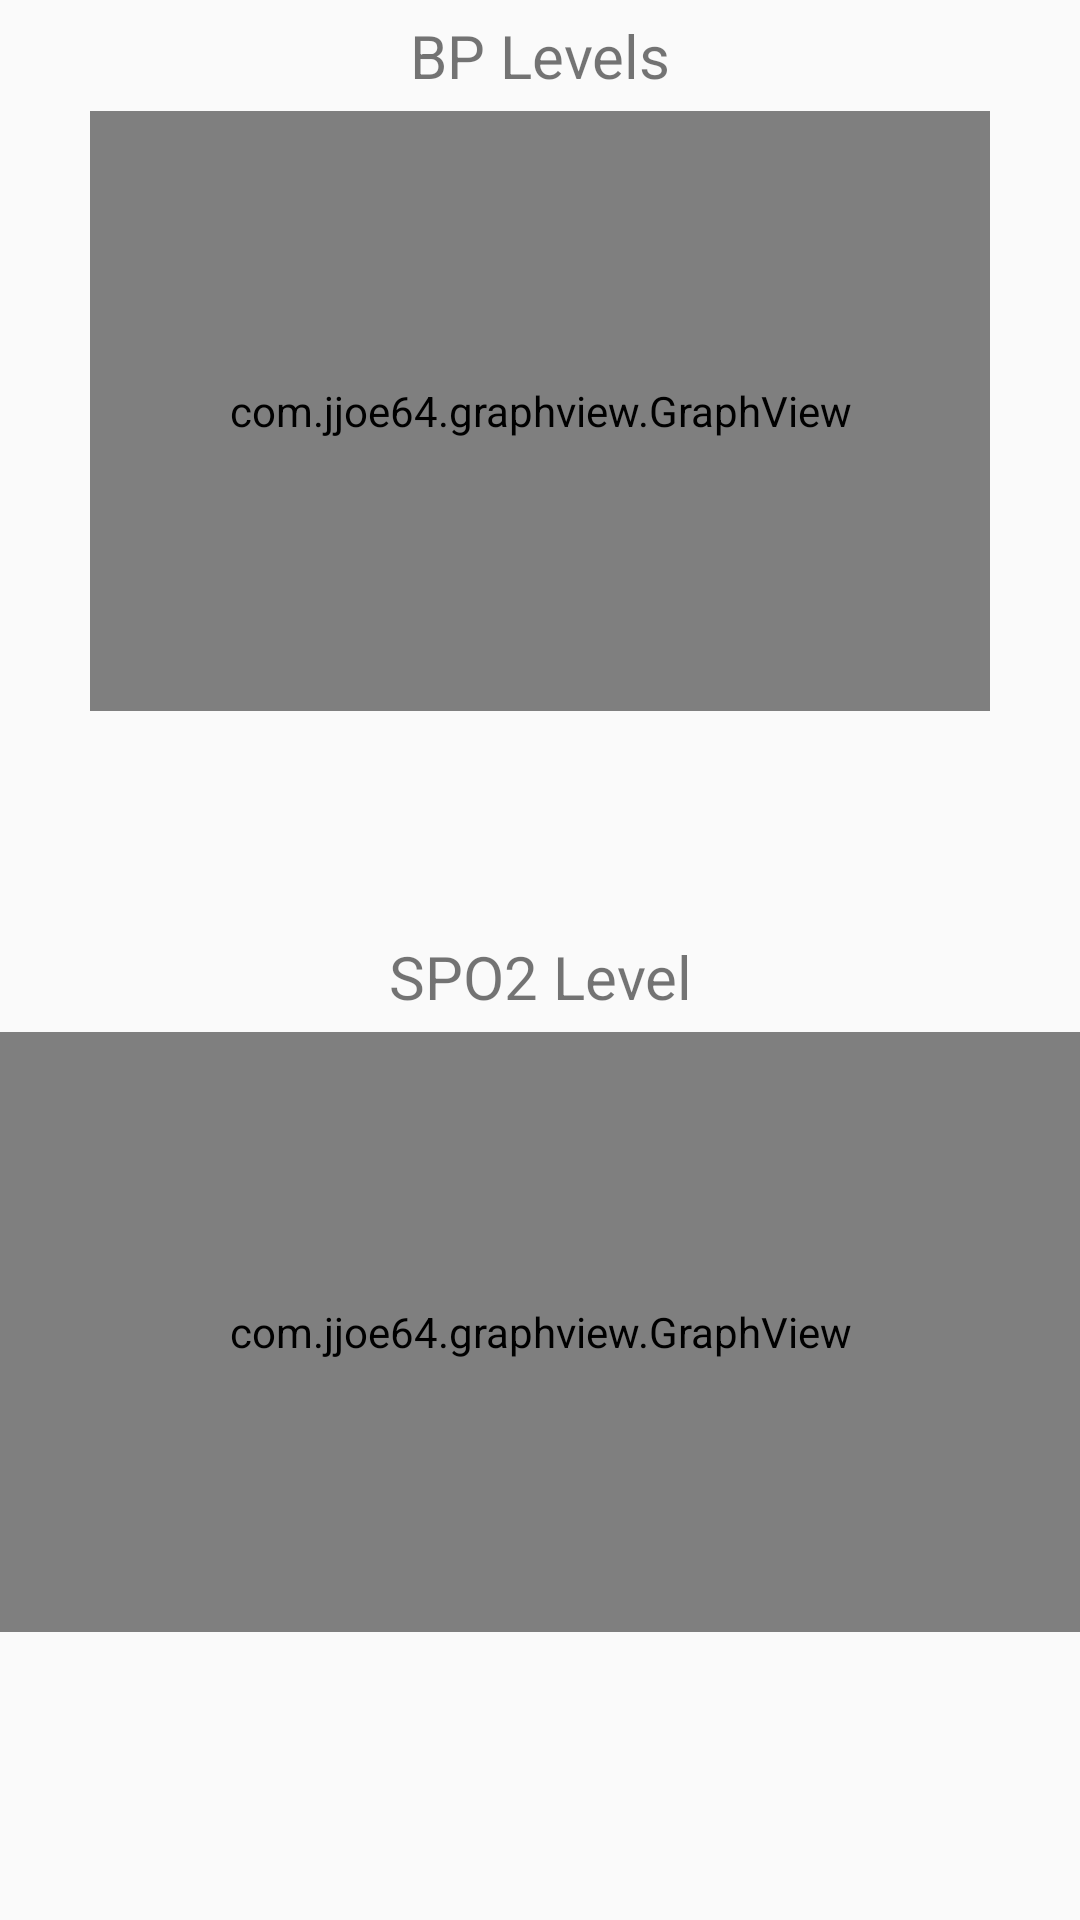

Here is an Android app screen rendered from its layout file. Give the layout XML and the strings, colors and styles it references.
<!-- AndroidManifest.xml: application theme Theme.BPMonitor -->
<!-- res/layout/fragment2_layout.xml -->
<?xml version="1.0" encoding="utf-8"?>
<LinearLayout xmlns:android="http://schemas.android.com/apk/res/android"
    android:layout_width="match_parent"
    android:layout_height="match_parent"
    android:layout_margin="10dp"
    android:orientation="vertical">

    <TextView
        android:id="@+id/textView8"
        android:layout_width="match_parent"
        android:layout_height="wrap_content"
        android:layout_margin="5sp"
        android:gravity="center"
        android:text="BP Levels"
        android:textSize="20sp" />

    <com.jjoe64.graphview.GraphView
        android:id="@+id/graph"
        android:layout_width="match_parent"
        android:layout_height="200dip"
        android:layout_marginLeft="30sp"
        android:layout_marginRight="30sp"
        android:layout_marginBottom="70dp" />


    <TextView
        android:id="@+id/textView9"
        android:layout_width="match_parent"
        android:layout_height="wrap_content"
        android:layout_margin="5sp"
        android:gravity="center"
        android:text="SPO2 Level"
        android:textSize="20sp" />

    <com.jjoe64.graphview.GraphView
        android:id="@+id/graph2"
        android:layout_width="match_parent"
        android:layout_height="200dip"
        android:padding="10dp" />

</LinearLayout>
<!-- resources referenced by this layout -->
<resources>
  <style name="Theme.BPMonitor" parent="Theme.AppCompat.Light.NoActionBar">
          
          <item name="colorPrimary">@color/lred</item>
          <item name="colorPrimaryVariant">#E53935</item>
          <item name="colorOnPrimary">@color/white</item>
          
          <item name="colorSecondary">@color/teal_200</item>
          <item name="colorSecondaryVariant">@color/teal_700</item>
          <item name="colorOnSecondary">@color/black</item>
          
          <item name="android:statusBarColor" tools:targetApi="l">?attr/colorPrimaryVariant</item>
          
          <item name="android:windowFullscreen">true</item>
      </style>
  <color name="lred">#FF5B5B</color>
  <color name="white">#FFFFFFFF</color>
  <color name="teal_200">#FF03DAC5</color>
  <color name="teal_700">#FF018786</color>
  <color name="black">#FF000000</color>
</resources>
